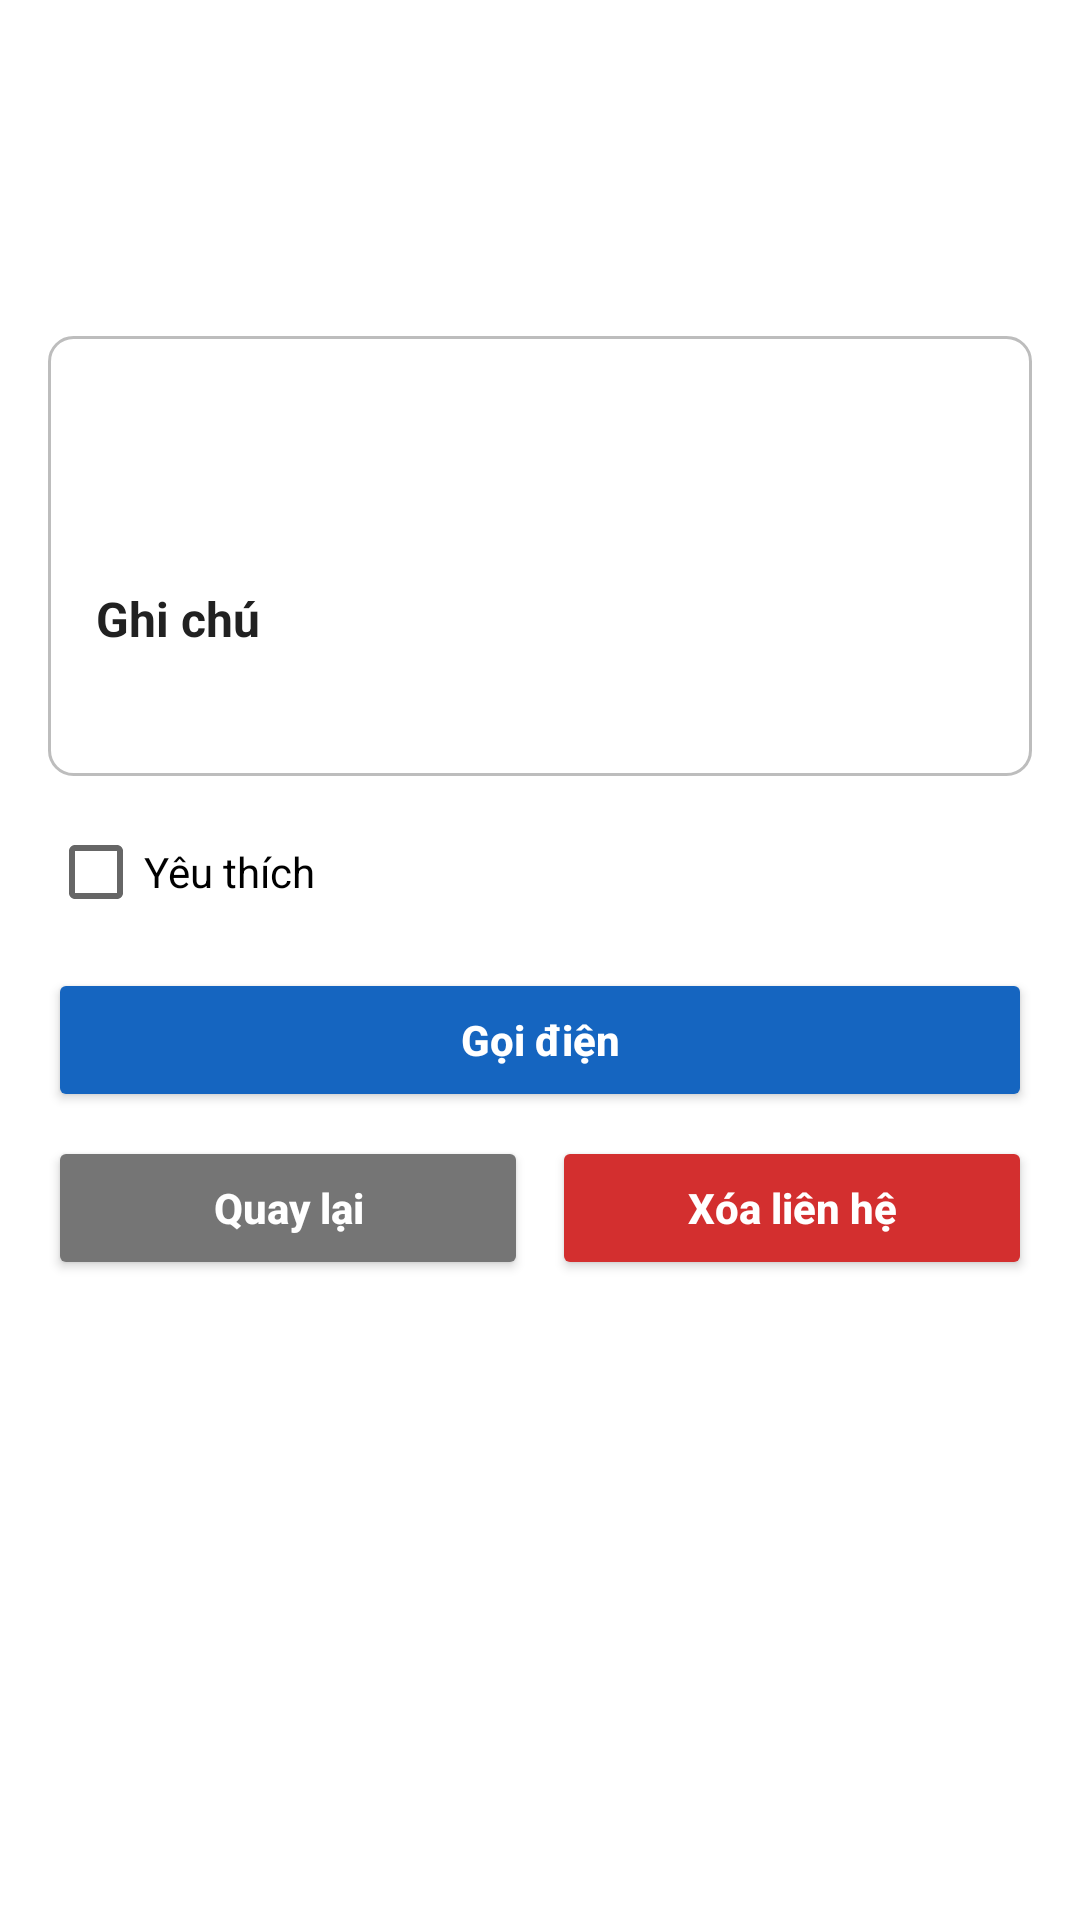

The Android layout XML behind this screen, and the referenced resources:
<!-- AndroidManifest.xml: application theme Theme.DanhBa -->
<!-- res/layout/activity_contact_detail.xml -->
<?xml version="1.0" encoding="utf-8"?>
<ScrollView xmlns:android="http://schemas.android.com/apk/res/android"
    android:layout_width="match_parent"
    android:layout_height="match_parent"
    android:fillViewport="true"
    android:fitsSystemWindows="true">

    <LinearLayout
        android:layout_width="match_parent"
        android:layout_height="wrap_content"
        android:orientation="vertical"
        android:padding="16dp">

        
        <LinearLayout
            android:layout_width="match_parent"
            android:layout_height="wrap_content"
            android:gravity="center_vertical"
            android:orientation="horizontal">

            <TextView
                android:id="@+id/tv_avatar"
                android:layout_width="72dp"
                android:layout_height="72dp"
                android:background="@drawable/bg_avatar"
                android:gravity="center"
                android:textColor="@color/on_primary"
                android:textSize="32sp"
                android:textStyle="bold" />

            <LinearLayout
                android:layout_width="0dp"
                android:layout_height="wrap_content"
                android:layout_marginStart="16dp"
                android:layout_weight="1"
                android:orientation="vertical">

                <TextView
                    android:id="@+id/tv_name"
                    android:layout_width="match_parent"
                    android:layout_height="wrap_content"
                    android:textColor="@color/text_primary"
                    android:textSize="22sp"
                    android:textStyle="bold" />

                <TextView
                    android:id="@+id/tv_phone"
                    android:layout_width="match_parent"
                    android:layout_height="wrap_content"
                    android:layout_marginTop="4dp"
                    android:textColor="@color/text_secondary"
                    android:textSize="16sp" />
            </LinearLayout>
        </LinearLayout>

        
        <LinearLayout
            android:layout_width="match_parent"
            android:layout_height="wrap_content"
            android:layout_marginTop="24dp"
            android:background="@drawable/bg_input"
            android:orientation="vertical"
            android:padding="16dp">

            <TextView
                android:id="@+id/tv_group"
                android:layout_width="match_parent"
                android:layout_height="wrap_content"
                android:textColor="@color/text_primary"
                android:textSize="16sp" />

            <TextView
                android:id="@+id/tv_gender"
                android:layout_width="match_parent"
                android:layout_height="wrap_content"
                android:layout_marginTop="8dp"
                android:textColor="@color/text_primary"
                android:textSize="16sp" />

            <TextView
                android:layout_width="match_parent"
                android:layout_height="wrap_content"
                android:layout_marginTop="16dp"
                android:text="@string/detail_notes_label"
                android:textColor="@color/text_primary"
                android:textSize="16sp"
                android:textStyle="bold" />

            <TextView
                android:id="@+id/tv_notes"
                android:layout_width="match_parent"
                android:layout_height="wrap_content"
                android:layout_marginTop="4dp"
                android:textColor="@color/text_secondary"
                android:textSize="16sp" />
        </LinearLayout>

        
        <CheckBox
            android:id="@+id/cb_favorite"
            android:layout_width="wrap_content"
            android:layout_height="wrap_content"
            android:layout_marginTop="16dp"
            android:text="@string/detail_favorite" />

        
        <Button
            android:id="@+id/btn_call"
            style="@style/Widget.DanhBa.Button"
            android:layout_width="match_parent"
            android:layout_height="wrap_content"
            android:layout_marginTop="16dp"
            android:text="@string/detail_call" />

        
        <LinearLayout
            android:layout_width="match_parent"
            android:layout_height="wrap_content"
            android:layout_marginTop="8dp"
            android:orientation="horizontal">

            <Button
                android:id="@+id/btn_back"
                style="@style/Widget.DanhBa.Button.Neutral"
                android:layout_width="0dp"
                android:layout_height="wrap_content"
                android:layout_marginEnd="4dp"
                android:layout_weight="1"
                android:text="@string/detail_back" />

            <Button
                android:id="@+id/btn_delete"
                style="@style/Widget.DanhBa.Button.Danger"
                android:layout_width="0dp"
                android:layout_height="wrap_content"
                android:layout_marginStart="4dp"
                android:layout_weight="1"
                android:text="@string/detail_delete" />
        </LinearLayout>

    </LinearLayout>
</ScrollView>
<!-- resources referenced by this layout -->
<resources>
  <color name="on_primary">#FFFFFF</color>
  <color name="text_primary">#212121</color>
  <color name="text_secondary">#757575</color>
  <!-- drawable bg_input (drawable) -->
  <?xml version="1.0" encoding="utf-8"?>
  <shape xmlns:android="http://schemas.android.com/apk/res/android"
      android:shape="rectangle">
      <solid android:color="@color/window_bg" />
      <stroke
          android:width="1dp"
          android:color="@color/input_stroke" />
      <corners android:radius="8dp" />
  </shape>
  <string name="detail_back">Quay lại</string>
  <string name="detail_call">Gọi điện</string>
  <string name="detail_delete">Xóa liên hệ</string>
  <string name="detail_favorite">Yêu thích</string>
  <string name="detail_notes_label">Ghi chú</string>
  <style name="Widget.DanhBa.Button" parent="Widget.AppCompat.Button">
          <item name="android:backgroundTint">@color/primary</item>
          <item name="android:textColor">@color/on_primary</item>
          <item name="android:textStyle">bold</item>
          <item name="android:textAllCaps">false</item>
      </style>
  <style name="Widget.DanhBa.Button.Danger">
          <item name="android:backgroundTint">@color/danger</item>
      </style>
  <style name="Widget.DanhBa.Button.Neutral">
          <item name="android:backgroundTint">@color/neutral</item>
      </style>
  <style name="Theme.DanhBa" parent="Theme.AppCompat.Light.DarkActionBar">
          <item name="colorPrimary">@color/primary</item>
          <item name="colorPrimaryDark">@color/primary_dark</item>
          <item name="colorAccent">@color/primary</item>
          <item name="android:windowBackground">@color/window_bg</item>
      </style>
  <color name="window_bg">#FFFFFF</color>
  <color name="input_stroke">#BDBDBD</color>
  <color name="primary">#1565C0</color>
  <color name="danger">#D32F2F</color>
  <color name="neutral">#757575</color>
  <color name="primary_dark">#0D47A1</color>
</resources>
